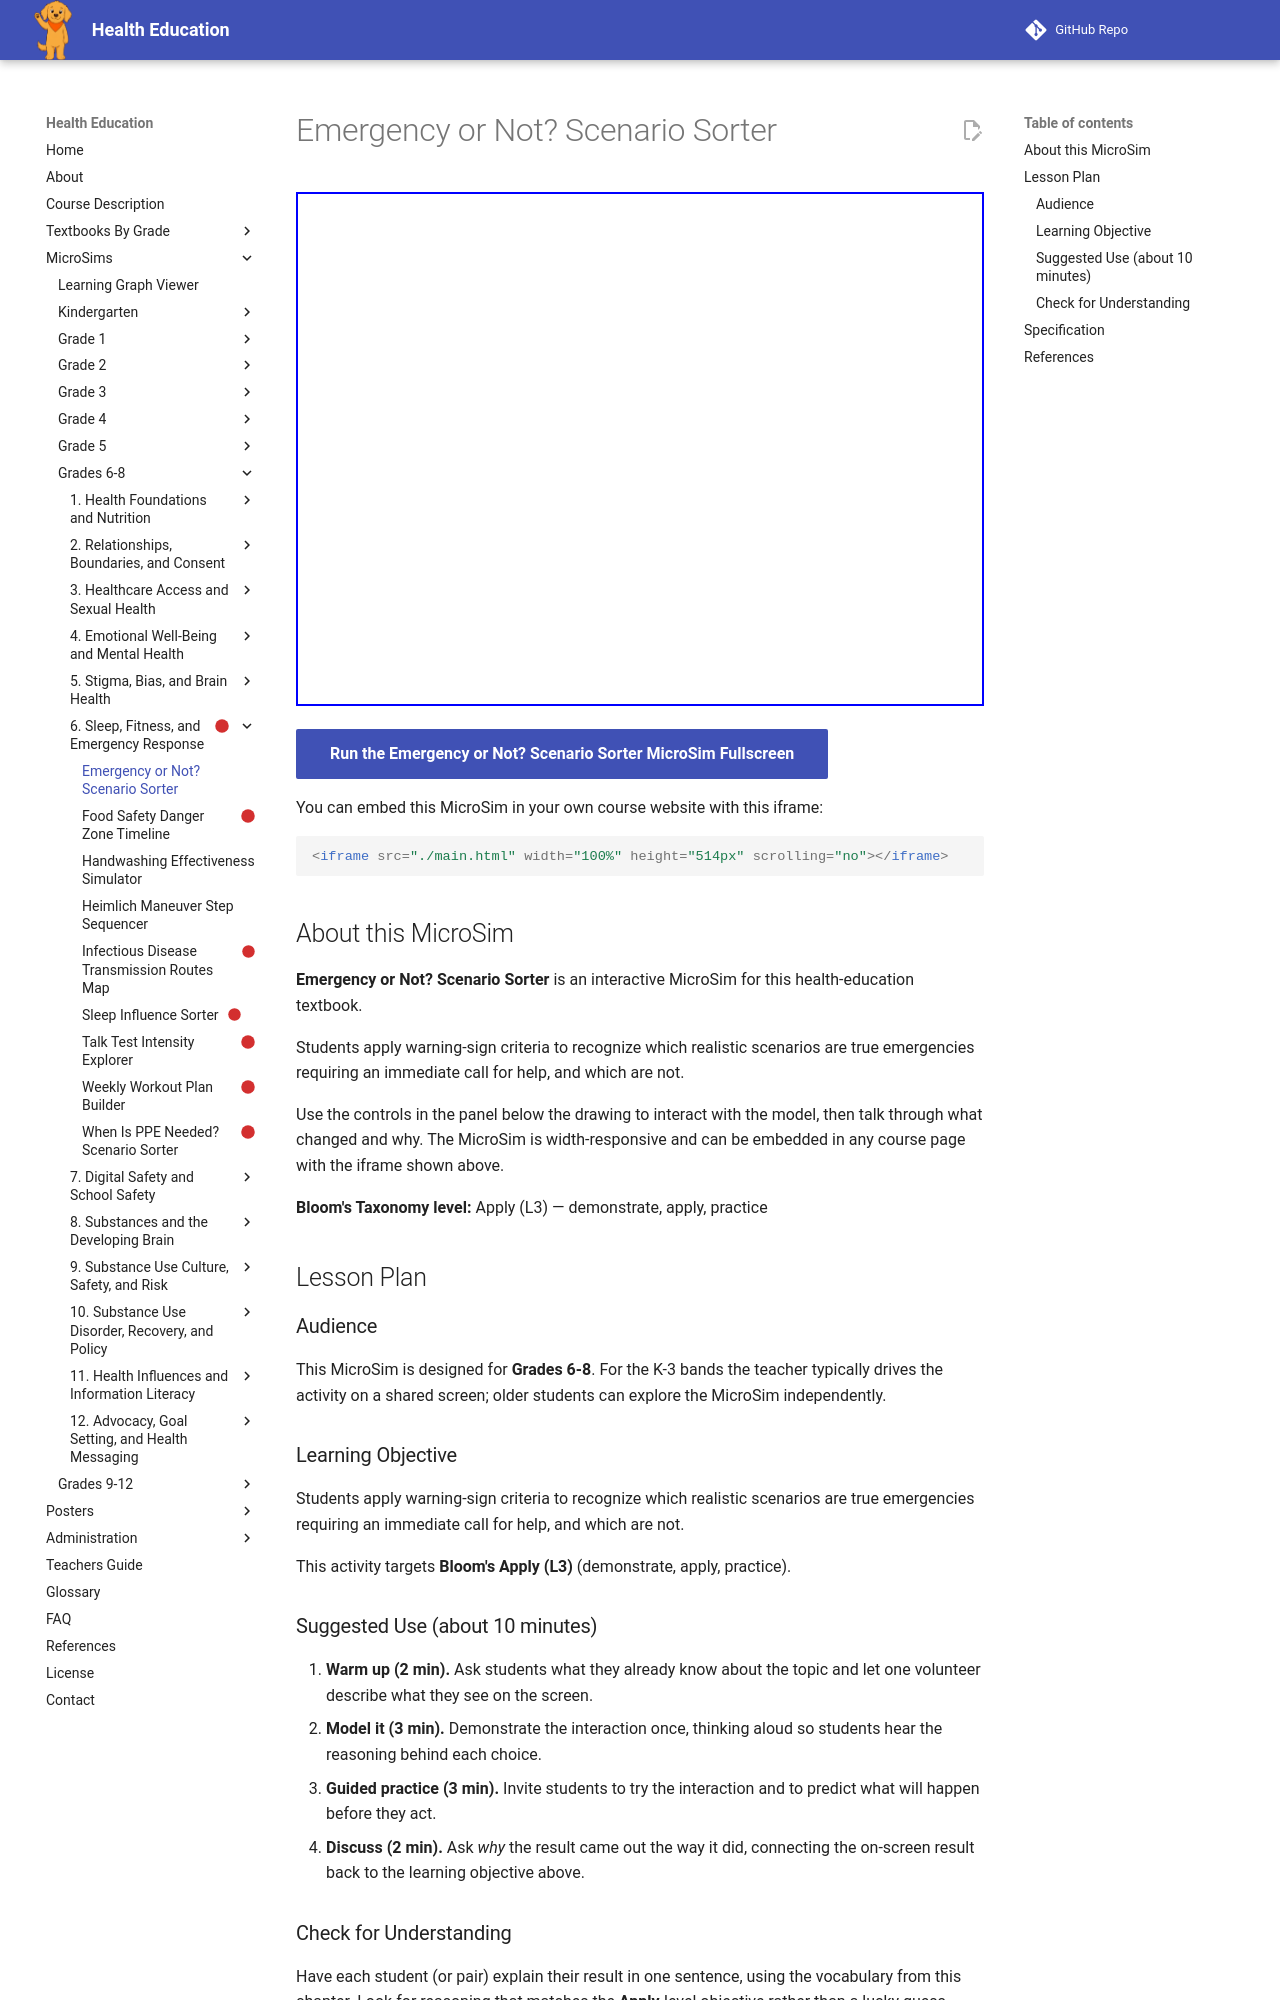

repository: dmccreary/health-education · page: sims/emergency-or-not-scenario-sorter/index.html · generator: mkdocs

---
title: Emergency or Not? Scenario Sorter
description: Students apply warning-sign criteria to recognize which realistic scenarios are true emergencies requiring an immediate call for help, and which are not.
image: /sims/emergency-or-not-scenario-sorter/emergency-or-not-scenario-sorter.png
og:image: /sims/emergency-or-not-scenario-sorter/emergency-or-not-scenario-sorter.png
twitter:image: /sims/emergency-or-not-scenario-sorter/emergency-or-not-scenario-sorter.png
social:
   cards: false
library: p5.js
bloom_level: Apply (L3)
grade_band: Grades 6-8
---

# Emergency or Not? Scenario Sorter

<iframe src="main.html" width="100%" height="514px" scrolling="no"></iframe>

[Run the Emergency or Not? Scenario Sorter MicroSim Fullscreen](main.html){ .md-button .md-button--primary }

You can embed this MicroSim in your own course website with this iframe:

```html
<iframe src="./main.html" width="100%" height="514px" scrolling="no"></iframe>
```

## About this MicroSim

**Emergency or Not? Scenario Sorter** is an interactive MicroSim for this health-education textbook.

Students apply warning-sign criteria to recognize which realistic scenarios are true emergencies requiring an immediate call for help, and which are not.

Use the controls in the panel below the drawing to interact with the model, then talk through what changed and why. The MicroSim is width-responsive and can be embedded in any course page with the iframe shown above.

**Bloom's Taxonomy level:** Apply (L3) — demonstrate, apply, practice

## Lesson Plan

### Audience

This MicroSim is designed for **Grades 6-8**. For the K-3 bands the teacher
typically drives the activity on a shared screen; older students can explore
the MicroSim independently.

### Learning Objective

Students apply warning-sign criteria to recognize which realistic scenarios are true emergencies requiring an immediate call for help, and which are not.

This activity targets **Bloom's Apply (L3)** (demonstrate, apply, practice).

### Suggested Use (about 10 minutes)

1. **Warm up (2 min).** Ask students what they already know about the topic
   and let one volunteer describe what they see on the screen.
2. **Model it (3 min).** Demonstrate the interaction once, thinking aloud so
   students hear the reasoning behind each choice.
3. **Guided practice (3 min).** Invite students to try the interaction and to
   predict what will happen before they act.
4. **Discuss (2 min).** Ask *why* the result came out the way it did, connecting
   the on-screen result back to the learning objective above.

### Check for Understanding

Have each student (or pair) explain their result in one sentence, using the
vocabulary from this chapter. Look for reasoning that matches the
**Apply**-level objective rather than a lucky guess.
